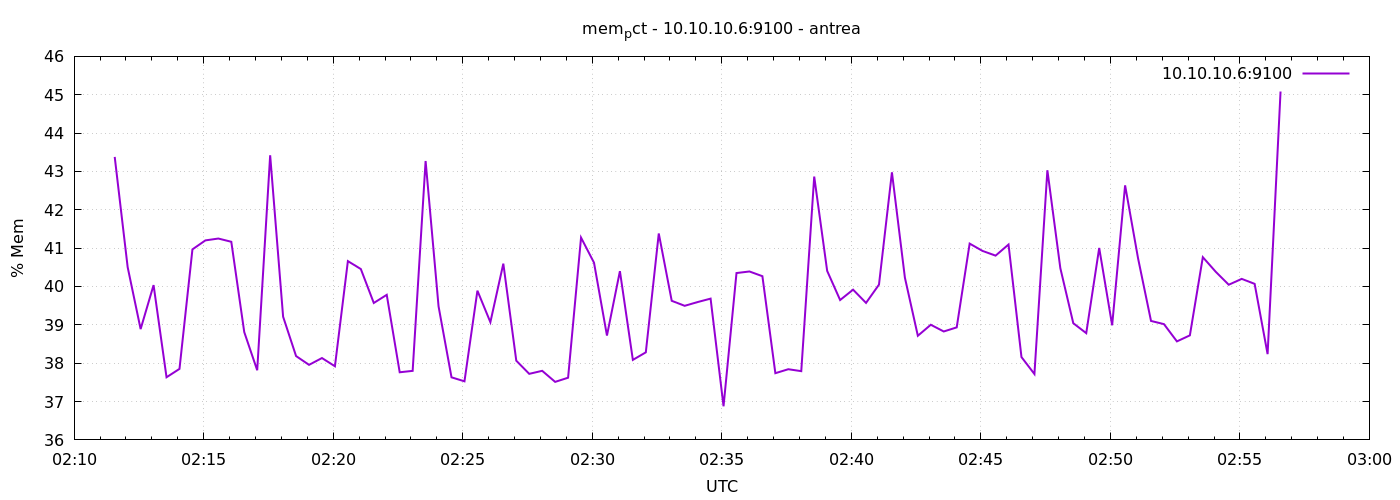

Data behind this chart, as committed beside it:
1776996694	43.37867021780657
1776996724	40.5
1776996754	38.89
1776996784	40.04
1776996814	37.63
1776996844	37.85
1776996874	40.97
1776996904	41.2
1776996934	41.25
1776996964	41.17
1776996994	38.81
1776997024	37.82
1776997054	43.42
1776997084	39.21
1776997114	38.19
1776997144	37.96
1776997174	38.13
1776997204	37.92
1776997234	40.66
1776997264	40.45
1776997294	39.57
1776997324	39.78
1776997354	37.76
1776997384	37.8
1776997414	43.27
1776997444	39.48
1776997474	37.63
1776997504	37.53
1776997534	39.89
1776997564	39.07
1776997594	40.6
1776997624	38.07
1776997654	37.72
1776997684	37.8
1776997714	37.51
1776997744	37.62
1776997774	41.27
1776997804	40.62
1776997834	38.72
1776997864	40.4
1776997894	38.09
1776997924	38.28
1776997954	41.38
1776997984	39.63
1776998014	39.5
1776998044	39.59
1776998074	39.68
1776998104	36.88
1776998134	40.35
1776998164	40.39
1776998194	40.27
1776998224	37.74
1776998254	37.84
1776998284	37.79
1776998314	42.87
1776998344	40.41
1776998374	39.65
1776998404	39.92
1776998434	39.57
1776998464	40.05
1776998494	42.98
... 30 more rows
